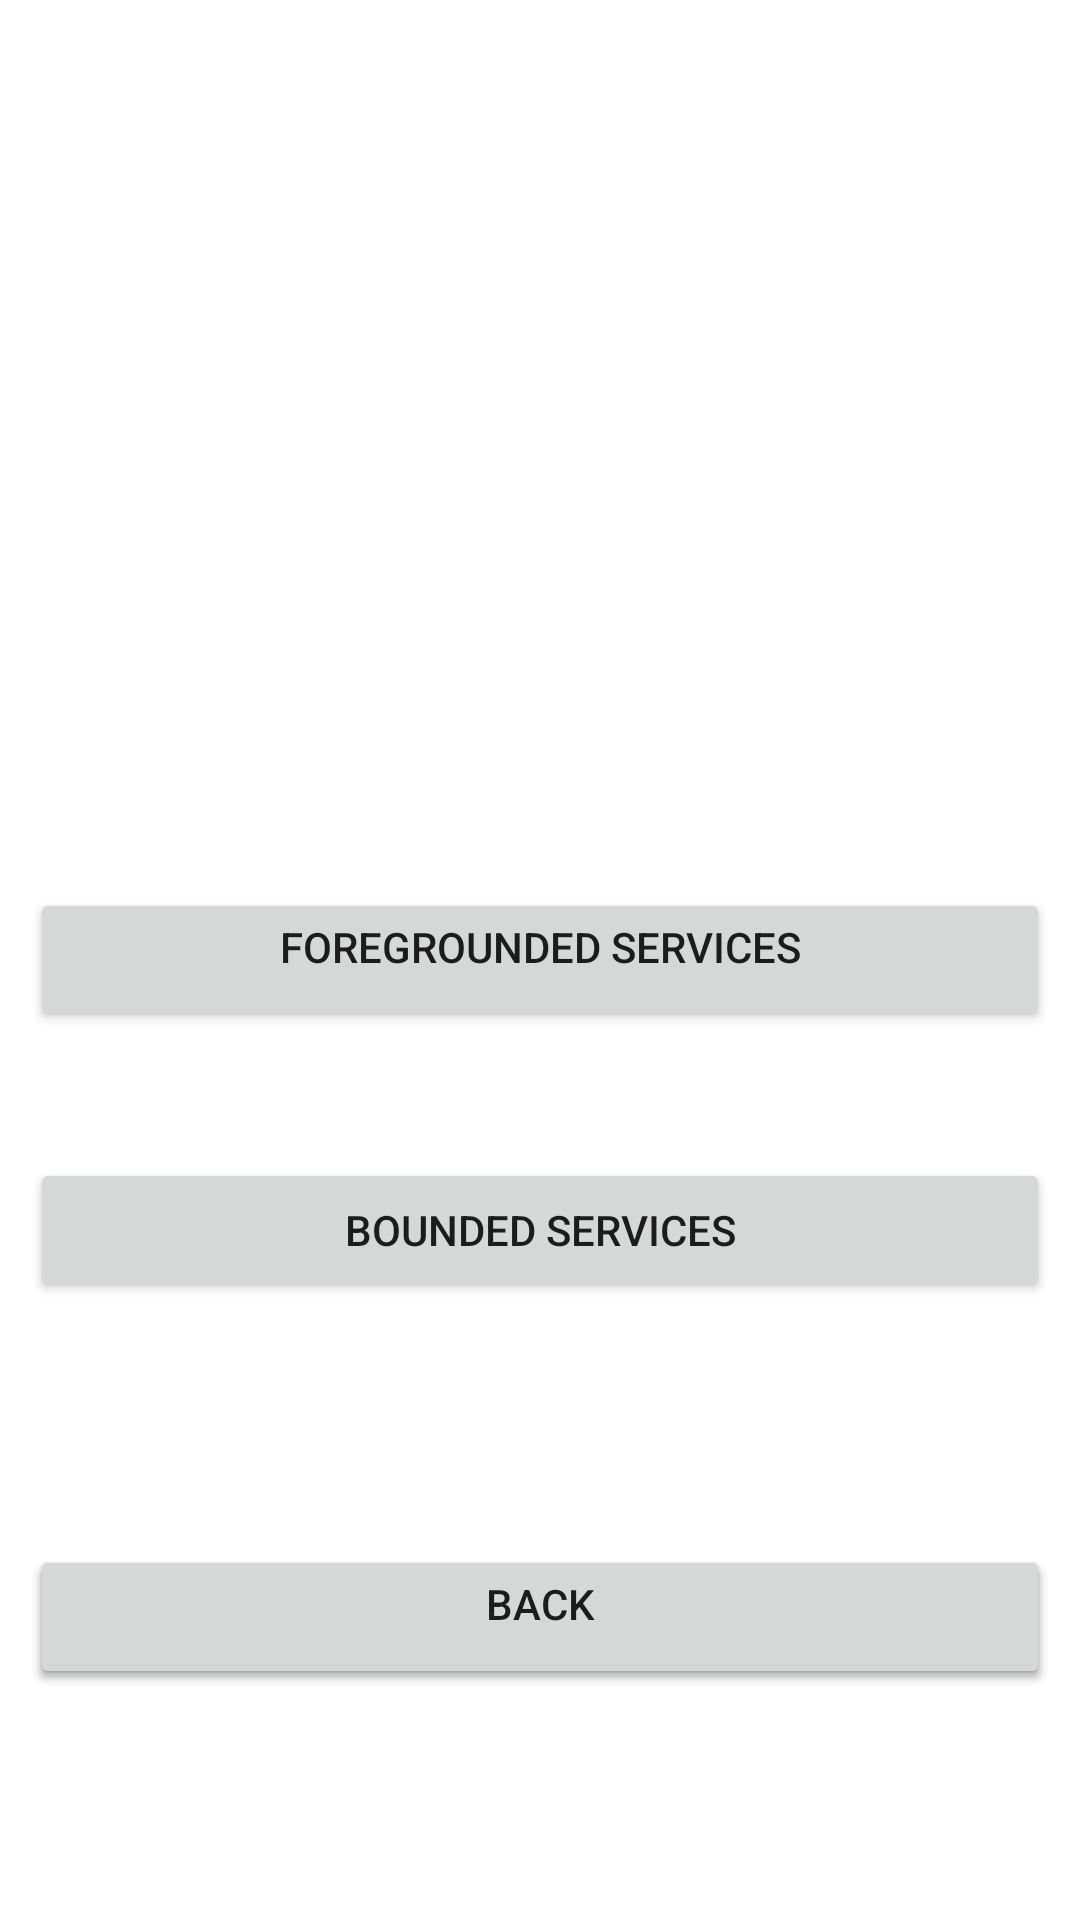

This screen was rendered from an Android layout file. Write that file and the resources it references.
<!-- AndroidManifest.xml: application theme Theme.MyLoginUserDetails -->
<!-- res/layout/activity_start_services.xml -->
<?xml version="1.0" encoding="utf-8"?>
<RelativeLayout xmlns:android="http://schemas.android.com/apk/res/android"
    xmlns:app="http://schemas.android.com/apk/res-auto"
    xmlns:tools="http://schemas.android.com/tools"
    android:layout_width="match_parent"
    android:layout_height="match_parent"
    tools:context=".services.StartServices">

    <Button
        android:id="@+id/foregrndbtn"
        android:layout_width="match_parent"
        android:layout_height="wrap_content"
        android:layout_centerVertical="true"
        android:layout_marginStart="10dp"
        android:layout_marginTop="116dp"
        android:layout_marginEnd="10dp"
        android:gravity="center_horizontal"
        android:text="ForeGrounded Services" />

    <Button
        android:id="@+id/backgroundbtn"
        android:layout_width="match_parent"
        android:layout_height="wrap_content"
        android:layout_below="@id/foregrndbtn"
        android:layout_centerVertical="true"
        android:layout_marginStart="10dp"
        android:layout_marginTop="42dp"
        android:layout_marginEnd="10dp"
        android:text="Bounded Services" />

    <Button
        android:id="@+id/calculationBoundbtn"
        android:layout_width="match_parent"
        android:layout_height="wrap_content"
        android:layout_below="@id/backgroundbtn"
        android:layout_centerVertical="true"
        android:layout_marginStart="10dp"
        android:layout_marginTop="81dp"
        android:layout_marginEnd="10dp"
        android:gravity="center_horizontal"
        android:text="Aidl Services" />
    <Button
        android:id="@+id/backBtn"
        android:layout_width="match_parent"
        android:layout_height="wrap_content"
        android:layout_below="@id/backgroundbtn"
        android:layout_centerVertical="true"
        android:layout_marginStart="10dp"
        android:layout_marginTop="81dp"
        android:layout_marginEnd="10dp"
        android:gravity="center_horizontal"
        android:text="Back" />


</RelativeLayout>
<!-- resources referenced by this layout -->
<resources>
  <style name="Theme.MyLoginUserDetails" parent="Theme.MaterialComponents.DayNight.DarkActionBar">
          
          <item name="colorPrimary">@color/purple_500</item>
          <item name="colorPrimaryVariant">@color/purple_700</item>
          <item name="colorOnPrimary">@color/white</item>
          
          <item name="colorSecondary">@color/teal_200</item>
          <item name="colorSecondaryVariant">@color/teal_700</item>
          <item name="colorOnSecondary">@color/black</item>
          
          <item name="android:statusBarColor" tools:targetApi="l">?attr/colorPrimaryVariant</item>
          
      </style>
  <!-- not gathered from this repository: default colours our renderer supplied (Android Studio template values) -->
  <color name="purple_500">#FF6200EE</color>
  <color name="purple_700">#FF3700B3</color>
  <color name="teal_200">#FF03DAC5</color>
  <color name="teal_700">#FF018786</color>
  <color name="black">#FF000000</color>
  <color name="white">#FFFFFFFF</color>
</resources>
